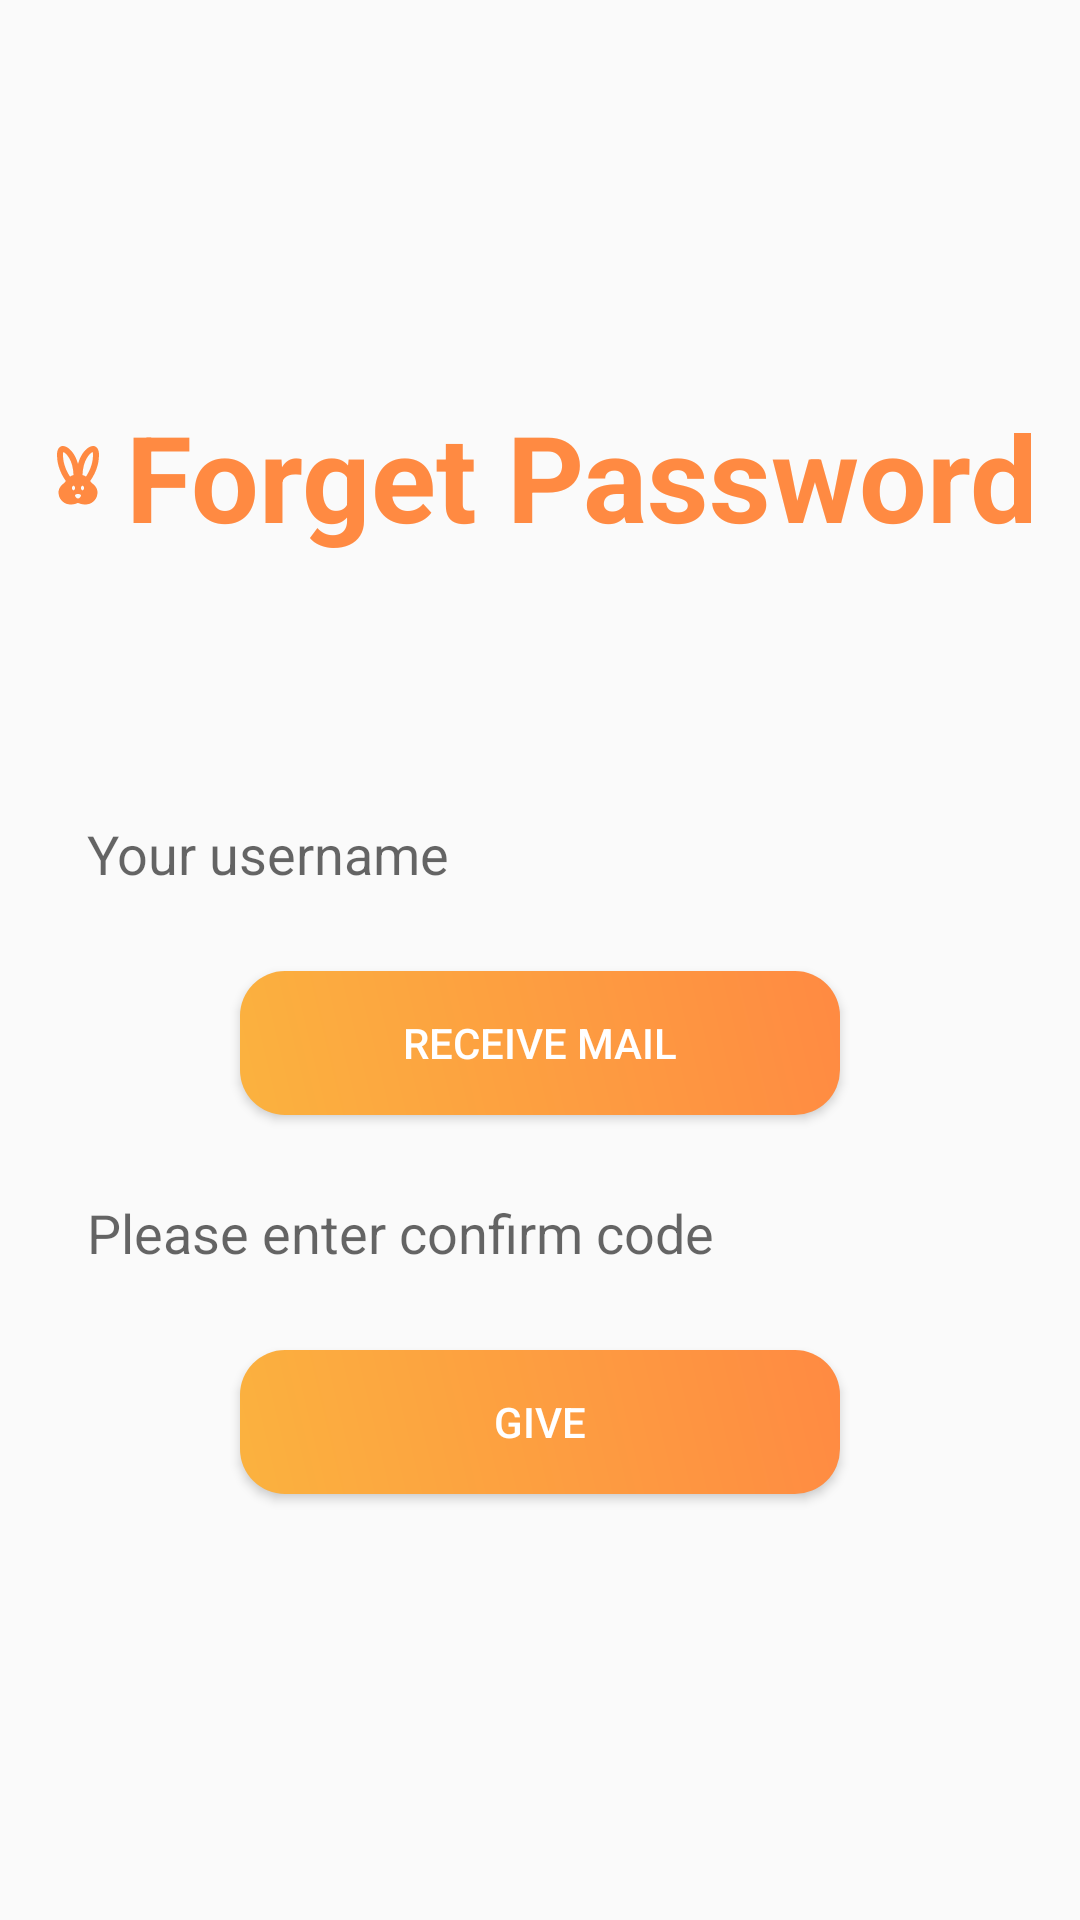

Android layout source for this screen:
<!-- AndroidManifest.xml: application theme Theme.MoblieFinal -->
<!-- res/layout/activity_confirm_code.xml -->
<?xml version="1.0" encoding="utf-8"?>
<LinearLayout xmlns:android="http://schemas.android.com/apk/res/android"
    android:layout_width="match_parent"
    android:layout_height="match_parent"
    android:orientation="vertical"
    android:gravity="center_vertical">
    <LinearLayout
        android:layout_width="match_parent"
        android:layout_height="wrap_content"
        android:gravity="center"
        android:orientation="horizontal">
        <ImageView
            android:layout_width="wrap_content"
            android:layout_height="wrap_content"
            android:paddingBottom="70dp"
            android:paddingEnd="4dp"
            android:src="@drawable/baseline_cruelty_free_24"/>
        <TextView
            android:layout_width="wrap_content"
            android:layout_height="wrap_content"
            android:textSize="40dp"
            android:paddingBottom="70dp"
            android:textColor="#ff8a42"
            android:textStyle="bold"
            android:text="Forget Password"/>
    </LinearLayout>
    <EditText
        android:id="@+id/etUsername"
        android:layout_width="match_parent"
        android:layout_height="wrap_content"
        android:hint="Your username"
        android:layout_marginLeft="12dp"
        android:layout_marginRight="12dp"
        android:layout_marginBottom="10dp"
        android:singleLine="true"
        android:padding="17dp"
        android:background="@drawable/rounded" />
    <Button
        android:id="@+id/btnReceiveMail"
        android:layout_width="200dp"
        android:layout_height="wrap_content"
        android:layout_marginBottom="10dp"
        android:paddingLeft="50dp"
        android:paddingRight="50dp"
        android:textColor="@color/white"
        android:background="@drawable/gradient_background"
        android:text="Receive Mail"
        android:layout_gravity="center"/>
    <EditText
        android:id="@+id/etConfirmCode"
        android:layout_width="match_parent"
        android:layout_height="wrap_content"
        android:hint="Please enter confirm code"
        android:layout_marginLeft="12dp"
        android:layout_marginRight="12dp"
        android:layout_marginBottom="10dp"
        android:singleLine="true"
        android:padding="17dp"
        android:background="@drawable/rounded"  />
    <Button
        android:id="@+id/btnConfirmCode"
        android:layout_width="200dp"
        android:layout_height="wrap_content"
        android:background="@drawable/gradient_background"
        android:paddingLeft="50dp"
        android:paddingRight="50dp"
        android:layout_marginBottom="10dp"
        android:textColor="@color/white"
        android:text="Give"
        android:layout_gravity="center"/>
</LinearLayout>
<!-- resources referenced by this layout -->
<resources>
  <color name="white">#FFFFFFFF</color>
  <!-- drawable baseline_cruelty_free_24 (drawable) -->
  <vector android:height="24dp" android:tint="#ff8a42"
      android:viewportHeight="24" android:viewportWidth="24"
      android:width="24dp" xmlns:android="http://schemas.android.com/apk/res/android">
      <path android:fillColor="@android:color/white" android:pathData="M16.84,14.52c-0.26,-0.19 -0.62,-0.63 -0.79,-0.84C17.24,12.01 19,8.87 19,5c0,-1.95 -0.74,-3 -2,-3c-1.54,0 -3.96,2.06 -5,5.97C10.96,4.06 8.54,2 7,2C5.74,2 5,3.05 5,5c0,3.87 1.76,7.01 2.95,8.68c-0.17,0.21 -0.53,0.65 -0.79,0.84c-0.5,0.41 -1.66,1.37 -1.66,2.98c0,2.21 1.79,4 4,4c1.55,0 2.5,-0.56 2.5,-0.56s0.95,0.56 2.5,0.56c2.21,0 4,-1.79 4,-4C18.5,15.89 17.34,14.93 16.84,14.52zM9.35,12.2C8.34,10.7 7,8.12 7,5c0,-0.49 0.06,-0.8 0.12,-0.97c0.94,0.31 3.24,2.71 3.38,7.64C10.03,11.79 9.66,11.97 9.35,12.2zM10.5,16.75c-0.28,0 -0.5,-0.34 -0.5,-0.75c0,-0.41 0.22,-0.75 0.5,-0.75S11,15.59 11,16C11,16.41 10.78,16.75 10.5,16.75zM12,19.5c-0.55,0 -1,-0.72 -1,-1c0,-0.28 0.45,-0.5 1,-0.5s1,0.22 1,0.5C13,18.78 12.55,19.5 12,19.5zM13.5,16.75c-0.28,0 -0.5,-0.34 -0.5,-0.75c0,-0.41 0.22,-0.75 0.5,-0.75S14,15.59 14,16C14,16.41 13.78,16.75 13.5,16.75zM13.5,11.67c0.14,-4.93 2.44,-7.33 3.38,-7.64C16.94,4.2 17,4.51 17,5c0,3.12 -1.34,5.7 -2.35,7.2C14.34,11.97 13.97,11.79 13.5,11.67z"/>
  </vector>
  <!-- drawable gradient_background (drawable) -->
  <?xml version="1.0" encoding="utf-8"?>
  <shape xmlns:android="http://schemas.android.com/apk/res/android">
      <gradient
          android:startColor="#FBB23F"
          android:endColor="#FF8A42"
          android:angle="45" />
  
      <corners android:radius="15dp" />
  </shape>
  <style name="Theme.MoblieFinal" parent="Base.Theme.MoblieFinal" />
  <style name="Base.Theme.MoblieFinal" parent="Theme.AppCompat.DayNight.NoActionBar">
          
          
  
      </style>
</resources>
